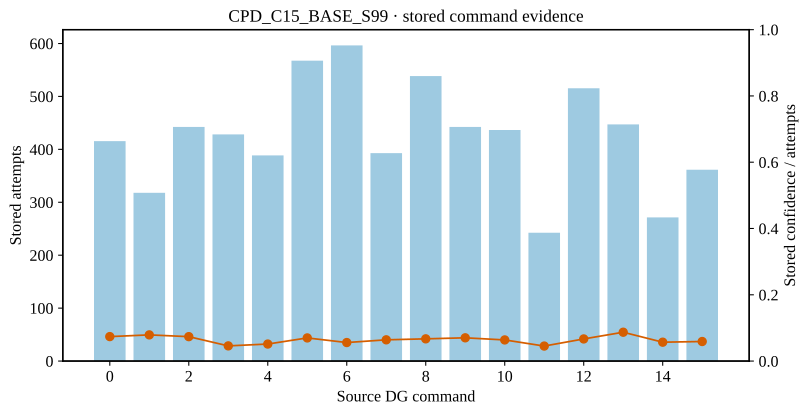

Data behind this chart, as committed beside it:
source_dg_command, stored_attempts, stored_confidence, stored_confidence_per_attempt
0, 415.6, 30.69, 0.07384
1, 317.9, 25.11, 0.07899
2, 442.4, 32.59, 0.07368
3, 428.3, 19.62, 0.04582
4, 388.6, 19.97, 0.05138
5, 567.5, 39.63, 0.06983
6, 596.4, 33.35, 0.05591
7, 392.9, 25.18, 0.06409
8, 538.5, 36.12, 0.06707
9, 442.4, 31.04, 0.07015
10, 436.6, 27.85, 0.06379
11, 242.5, 10.98, 0.0453
12, 515.4, 34.42, 0.06677
13, 447.2, 38.92, 0.08703
14, 271.4, 15.46, 0.05695
15, 361.5, 21.33, 0.05901
